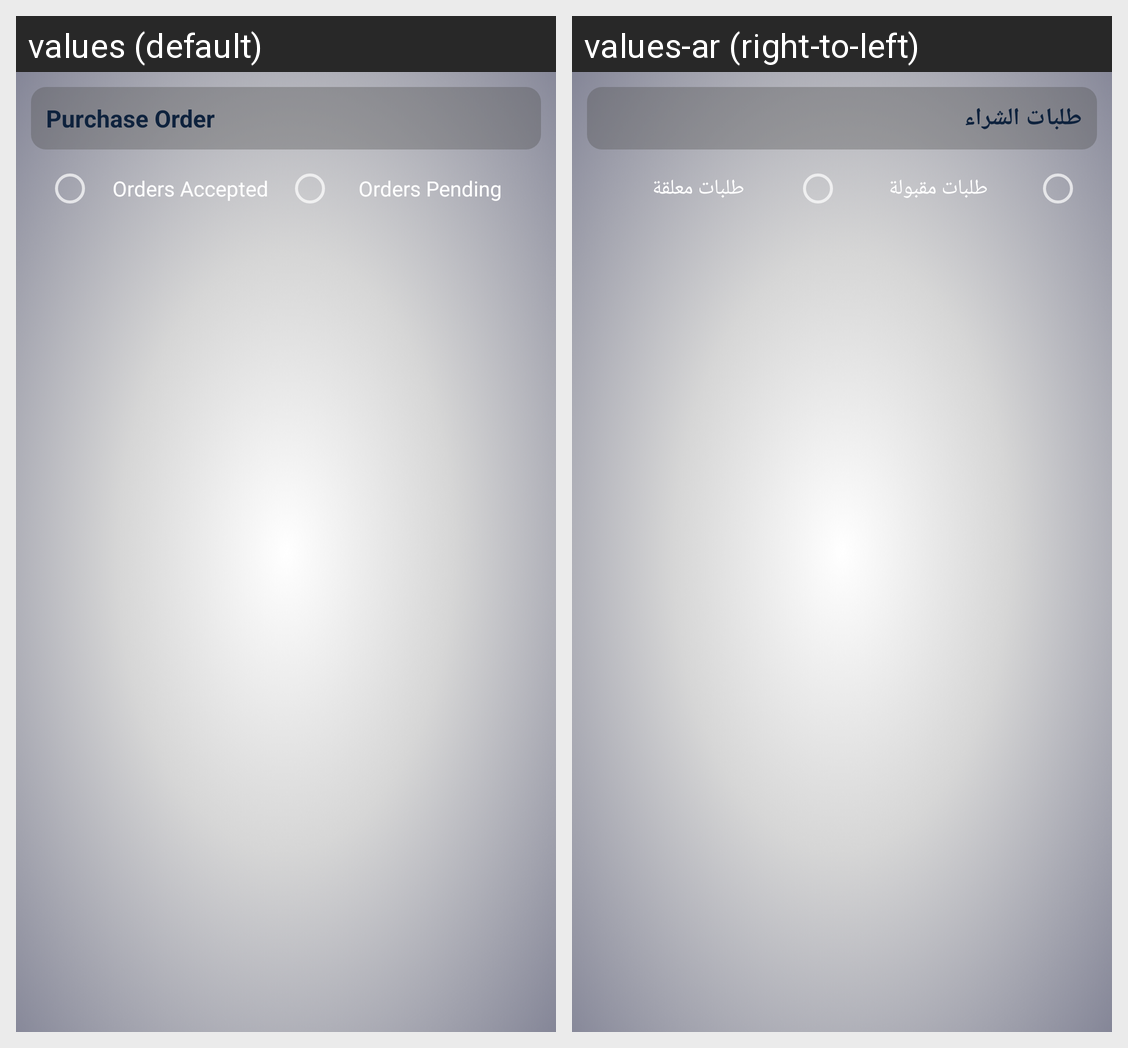

Translations of the strings shown on this Android screen, per locale in the grid:
Android screen res/layout/activity_view_purchase_orders.xml rendered under 2 locales, left to right: values (default), values-ar (right-to-left). Device: Nexus 5 (rendered at 1080×1920; each locale shown at half size, 540×960, under a caption strip naming it); theme Theme.AppCompat.
Strings drawn on this screen, with the default value and each locale's value (text and hints the layout hard-codes, and strings that could not be matched under every locale, appear in the picture but are not listed):

purchase_order
  values: Purchase Order
  values-ar: طلبات الشراء

orders_accepted
  values: Orders Accepted
  values-ar: طلبات مقبولة

orders_pending
  values: Orders Pending
  values-ar: طلبات معلقة
